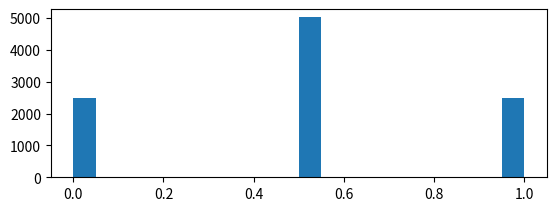

Here is the Python script that generated this plot: (Note: this script raises an exception after producing the figure.)
#!/usr/bin/env python3
# -*- coding: utf-8 -*-
"""
Created on Sun Nov 27 16:05:14 2016

@author: Narifumi
"""

# 二項分布と中心極限定理

import numpy as np
import matplotlib.pyplot as plt

N = 2
sample = 10000


plt.subplot(2, 1, 1)
a = np.random.binomial(N, 0.5, sample) / N
plt.hist(a, bins=20, normed=True)
plt.xlim(0, 1.0)

plt.subplot(2, 1, 2)
a = np.random.rand(N, sample) / N
b = np.sum(a, axis=0)
plt.hist(b, bins=20, normed=True)
plt.xlim(0, 1.0)

plt.show()
